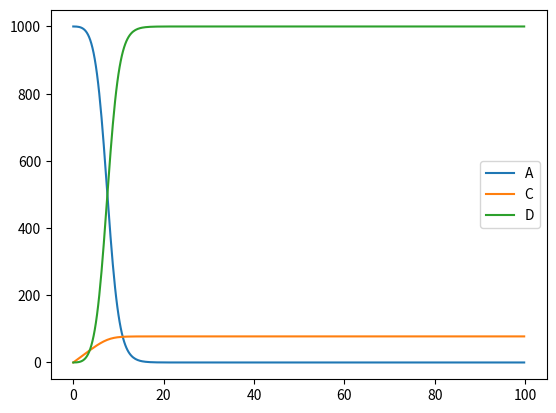

Source code (Python):
import matplotlib.pyplot as plt
import networkx as nx
import numpy as np
import random

"""# SIR

## statistical model
"""

n = 1000

beta = 0.01
gamma = 0.01
lam = 1e4

dt = 0.25
t_max =100

times = np.arange(0,t_max,dt)

A = np.zeros(len(times))
C = np.zeros(len(times))
D = np.zeros(len(times))

A[0] = n

print(times)

# Doing the Statistical Model

print(len(times))

for i in range(len(times)-1):
  A[i+1] = A[i] + (- (beta/n * A[i] + (np.exp(np.sqrt(C[i]))*A[i])/(lam)))*dt
  C[i+1] = C[i] + (gamma * A[i]) * dt
  D[i+1] = D[i] + (beta/n * A[i] + ((np.exp(np.sqrt(C[i])))*A[i])/(lam)) * dt

plt.plot(times,A,label="A")
plt.plot(times,C,label="C")
plt.plot(times,D,label="D")

plt.legend()

plt.savefig("ACD-model.jpg")
